Run: headless pygame with SDL's dummy video driver; simulated clock (each Clock.tick advances the game by its frame time, no real sleeping); random seed 0; keys injected as events and as key.get_pressed() state; no mouse input.
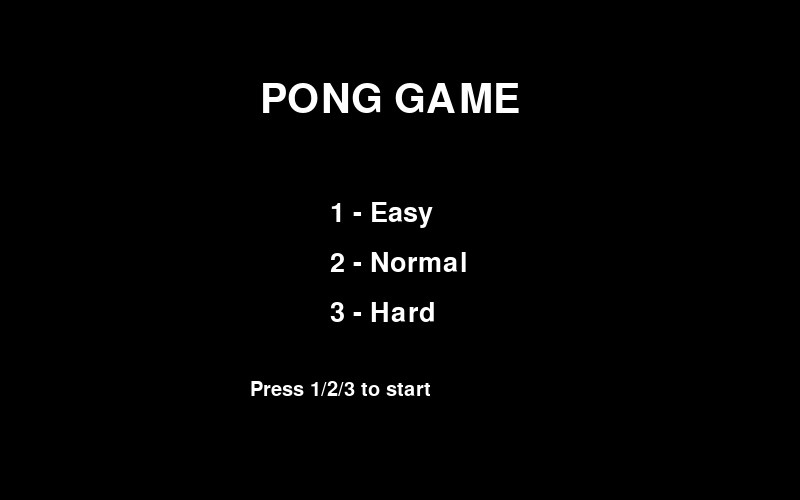
Frame 1 of 4 · flips 1–60 · no input
Frame 2 of 4 · flips 61–180 · tapped SPACE, RETURN · held RIGHT (→), D · screen unchanged from frame 1, image omitted
Frame 3 of 4 · flips 181–300 · held DOWN (↓), S · screen unchanged from frame 2, image omitted
Frame 4 of 4 · flips 301–420 · held LEFT (←), A, UP (↑), W · screen unchanged from frame 3, image omitted

The pygame program that drew these frames:

import pygame
import random
import sys

WIDTH, HEIGHT = 800, 500
FPS = 60

PADDLE_W, PADDLE_H = 15, 100
BALL_SIZE = 15

PLAYER_SPEED = 7
BALL_SPEED = 5

WHITE = (255, 255, 255)
BLACK = (0, 0, 0)

def reset_ball(ball):
    ball.center = (WIDTH // 2, HEIGHT // 2)
    dx = random.choice([-BALL_SPEED, BALL_SPEED])
    dy = random.choice([-BALL_SPEED, BALL_SPEED])
    return dx, dy

def draw_text(screen, text, size, x, y):
    font = pygame.font.SysFont(None, size)
    img = font.render(text, True, WHITE)
    screen.blit(img, (x, y))

def menu(screen):
    clock = pygame.time.Clock()

    while True:
        screen.fill(BLACK)
        draw_text(screen, "PONG GAME", 60, 260, 80)
        draw_text(screen, "1 - Easy", 40, 330, 200)
        draw_text(screen, "2 - Normal", 40, 330, 250)
        draw_text(screen, "3 - Hard", 40, 330, 300)
        draw_text(screen, "Press 1/2/3 to start", 30, 250, 380)

        pygame.display.flip()
        clock.tick(FPS)

        for event in pygame.event.get():
            if event.type == pygame.QUIT:
                pygame.quit()
                sys.exit()

            if event.type == pygame.KEYDOWN:
                if event.key == pygame.K_1:
                    return "easy"
                if event.key == pygame.K_2:
                    return "normal"
                if event.key == pygame.K_3:
                    return "hard"

def main():
    pygame.init()
    screen = pygame.display.set_mode((WIDTH, HEIGHT))
    pygame.display.set_caption("Pong Game")

    difficulty = menu(screen)

    # Difficulty tuning (THIS is what makes it winnable)
    if difficulty == "easy":
        AI_SPEED = 3
        AI_REACTION = 0.6   # AI is sloppy
        BALL_SPEED_MULT = 0.9
    elif difficulty == "normal":
        AI_SPEED = 5
        AI_REACTION = 0.85
        BALL_SPEED_MULT = 1.0
    else:
        AI_SPEED = 7
        AI_REACTION = 1.0   # near-perfect tracking
        BALL_SPEED_MULT = 1.1

    clock = pygame.time.Clock()

    player = pygame.Rect(WIDTH - 40, HEIGHT//2 - PADDLE_H//2, PADDLE_W, PADDLE_H)
    ai = pygame.Rect(25, HEIGHT//2 - PADDLE_H//2, PADDLE_W, PADDLE_H)
    ball = pygame.Rect(WIDTH//2, HEIGHT//2, BALL_SIZE, BALL_SIZE)

    ball_dx, ball_dy = reset_ball(ball)
    ball_dx *= BALL_SPEED_MULT
    ball_dy *= BALL_SPEED_MULT

    player_score = 0
    ai_score = 0

    font = pygame.font.SysFont(None, 50)

    running = True

    while running:
        clock.tick(FPS)

        for event in pygame.event.get():
            if event.type == pygame.QUIT:
                running = False

        keys = pygame.key.get_pressed()

        # Player
        if keys[pygame.K_UP]:
            player.y -= PLAYER_SPEED
        if keys[pygame.K_DOWN]:
            player.y += PLAYER_SPEED

        player.y = max(0, min(HEIGHT - PADDLE_H, player.y))

        # AI with imperfection
        if random.random() < AI_REACTION:
            if ai.centery < ball.centery:
                ai.y += AI_SPEED
            else:
                ai.y -= AI_SPEED

        ai.y = max(0, min(HEIGHT - PADDLE_H, ai.y))

        # Ball movement
        ball.x += ball_dx
        ball.y += ball_dy

        # Wall bounce
        if ball.top <= 0 or ball.bottom >= HEIGHT:
            ball_dy *= -1

        # Paddle collisions
        if ball.colliderect(player) and ball_dx > 0:
            ball.right = player.left
            ball_dx *= -1

        if ball.colliderect(ai) and ball_dx < 0:
            ball.left = ai.right
            ball_dx *= -1

        # Score
        if ball.left <= 0:
            player_score += 1
            ball_dx, ball_dy = reset_ball(ball)

        if ball.right >= WIDTH:
            ai_score += 1
            ball_dx, ball_dy = reset_ball(ball)

        # Draw
        screen.fill(BLACK)

        pygame.draw.rect(screen, WHITE, player)
        pygame.draw.rect(screen, WHITE, ai)
        pygame.draw.ellipse(screen, WHITE, ball)
        pygame.draw.line(screen, WHITE, (WIDTH//2, 0), (WIDTH//2, HEIGHT), 2)

        screen.blit(font.render(str(player_score), True, WHITE), (WIDTH//2 + 40, 20))
        screen.blit(font.render(str(ai_score), True, WHITE), (WIDTH//2 - 60, 20))

        pygame.display.flip()

    pygame.quit()

if __name__ == "__main__":
    main()
